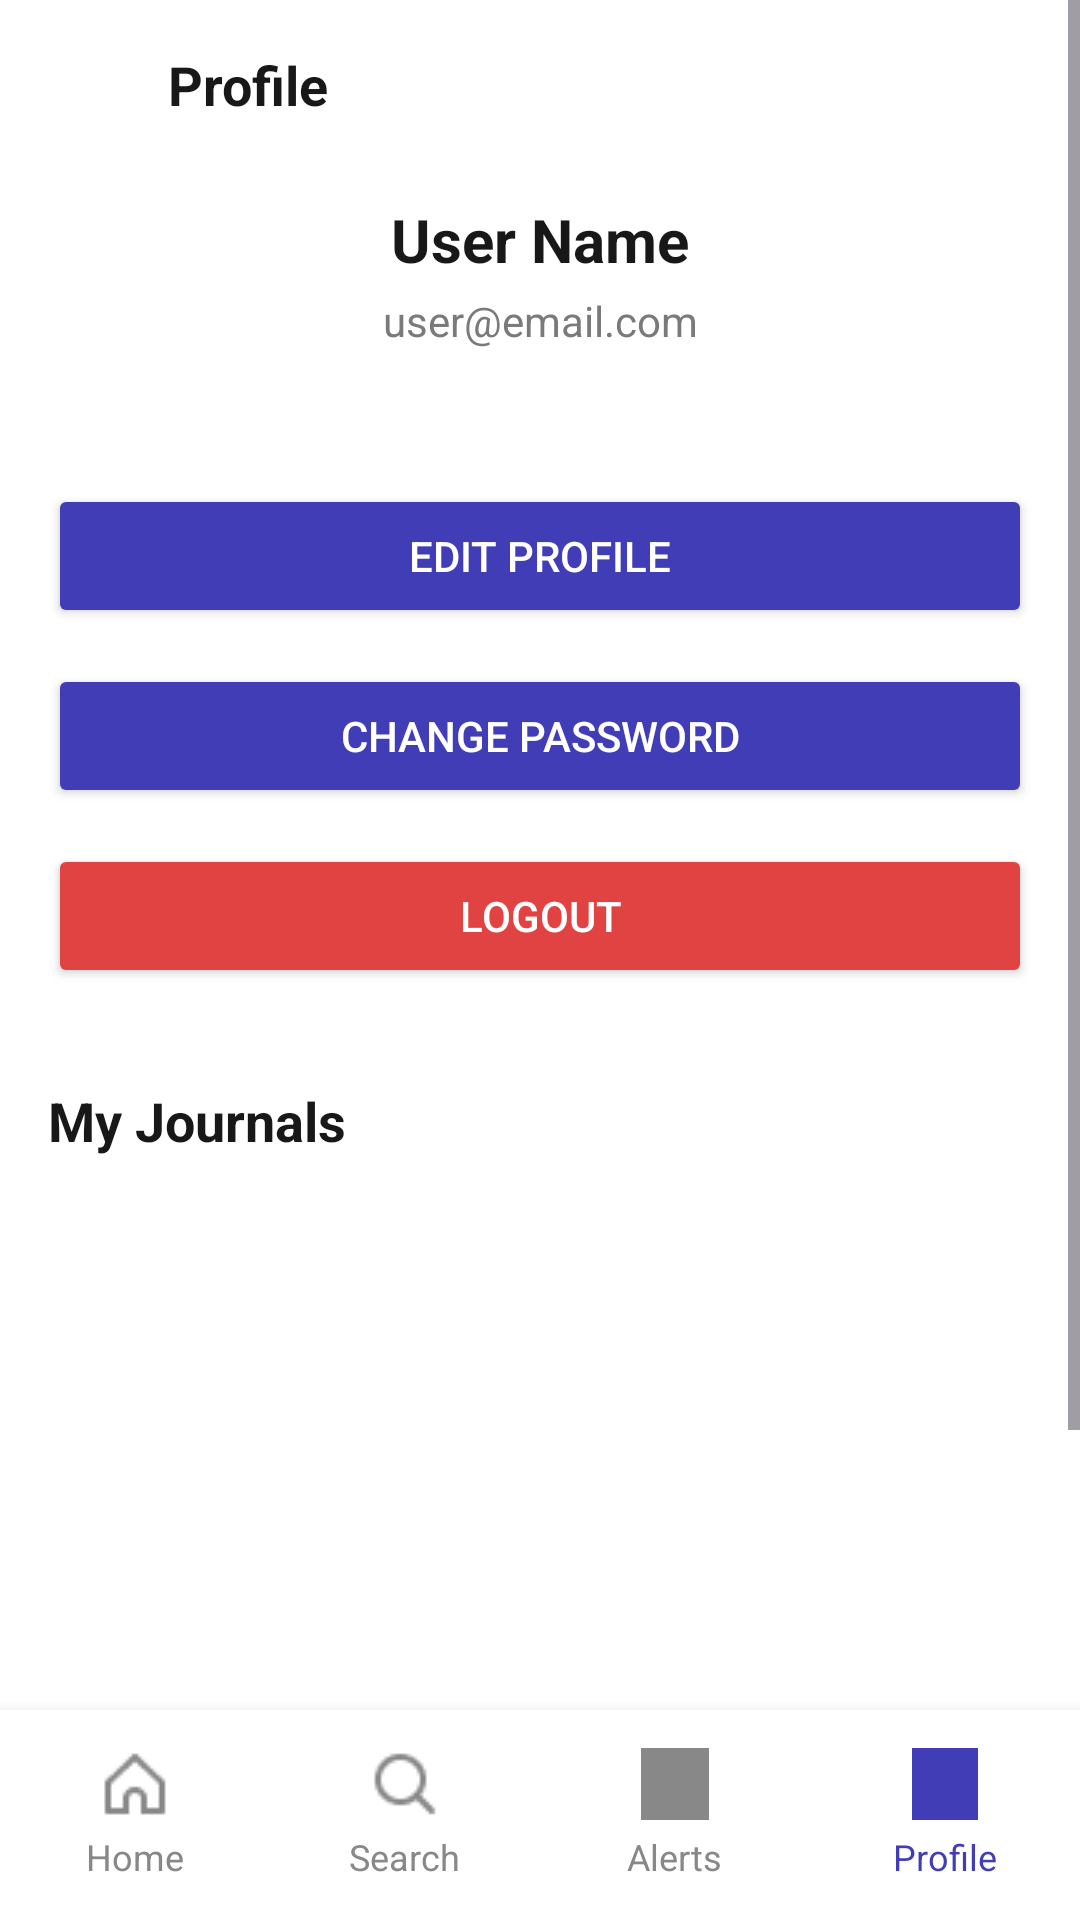

The Android layout XML behind this screen, and the referenced resources:
<!-- AndroidManifest.xml: application theme Theme.Smdprojectsoulwrite -->
<!-- res/layout/activity_profile.xml -->
<RelativeLayout
    xmlns:android="http://schemas.android.com/apk/res/android"
    xmlns:app="http://schemas.android.com/apk/res-auto"
    android:layout_width="match_parent"
    android:layout_height="match_parent"
    android:background="@color/white">

    
    <ScrollView
        android:layout_width="match_parent"
        android:layout_height="match_parent"
        android:layout_above="@+id/bottom_bar">

        <LinearLayout
            android:layout_width="match_parent"
            android:layout_height="wrap_content"
            android:orientation="vertical">

            
            <LinearLayout
                android:layout_width="match_parent"
                android:layout_height="wrap_content"
                android:orientation="horizontal"
                android:padding="16dp"
                android:gravity="center_vertical">

                <ImageView
                    android:id="@+id/back_button"
                    android:layout_width="24dp"
                    android:layout_height="24dp"
                    android:src="@drawable/ic_arrow_back"
                    android:clickable="true"
                    android:focusable="true"/>
                <TextView
                    android:layout_width="wrap_content"
                    android:layout_height="wrap_content"
                    android:text="Profile"
                    android:textSize="18sp"
                    android:textStyle="bold"
                    android:textColor="#181818"
                    android:layout_marginStart="16dp"/>
            </LinearLayout>


            
            <TextView
                android:id="@+id/profile_name"
                android:layout_width="match_parent"
                android:layout_height="wrap_content"
                android:text="User Name"
                android:textSize="20sp"
                android:textStyle="bold"
                android:textColor="#181818"
                android:gravity="center"
                android:layout_marginTop="10dp"/>

            
            <TextView
                android:id="@+id/profile_email"
                android:layout_width="match_parent"
                android:layout_height="wrap_content"
                android:text="user@email.com"
                android:textSize="14sp"
                android:textColor="#7a7a7a"
                android:gravity="center"
                android:layout_marginTop="4dp"/>

            
            <TextView
                android:id="@+id/profile_phone"
                android:layout_width="match_parent"
                android:layout_height="wrap_content"
                android:text=""
                android:textSize="14sp"
                android:textColor="#7a7a7a"
                android:gravity="center"
                android:layout_marginTop="2dp"/>

            
            <Button
                android:id="@+id/edit_profile_button"
                android:layout_width="match_parent"
                android:layout_height="wrap_content"
                android:layout_marginLeft="16dp"
                android:layout_marginRight="16dp"
                android:layout_marginTop="24dp"
                android:text="Edit Profile"
                android:backgroundTint="@color/blue"
                android:textColor="@color/white"/>

            
            <Button
                android:id="@+id/change_password_button"
                android:layout_width="match_parent"
                android:layout_height="wrap_content"
                android:layout_marginLeft="16dp"
                android:layout_marginRight="16dp"
                android:layout_marginTop="12dp"
                android:text="Change Password"
                android:backgroundTint="@color/blue"
                android:textColor="@color/white"/>

            
            <Button
                android:id="@+id/logout_button"
                android:layout_width="match_parent"
                android:layout_height="wrap_content"
                android:layout_marginLeft="16dp"
                android:layout_marginRight="16dp"
                android:layout_marginTop="12dp"
                android:text="Logout"
                android:backgroundTint="#E14242"
                android:textColor="@color/white"/>

            
            <TextView
                android:layout_width="match_parent"
                android:layout_height="wrap_content"
                android:text="My Journals"
                android:textSize="18sp"
                android:textStyle="bold"
                android:textColor="#181818"
                android:padding="16dp"
                android:layout_marginTop="16dp"/>

            
            <androidx.recyclerview.widget.RecyclerView
                android:id="@+id/journals_recycler_view"
                android:layout_width="match_parent"
                android:layout_height="wrap_content"
                android:paddingHorizontal="16dp"
                android:minHeight="200dp"/>

            
            <TextView
                android:id="@+id/empty_view"
                android:layout_width="match_parent"
                android:layout_height="wrap_content"
                android:text="No journals yet. Start writing!"
                android:textSize="16sp"
                android:textColor="#888888"
                android:gravity="center"
                android:padding="32dp"
                android:visibility="gone"/>

            <View
                android:layout_width="match_parent"
                android:layout_height="80dp"/>
        </LinearLayout>
    </ScrollView>

    
    <LinearLayout
        android:id="@+id/bottom_bar"
        android:layout_width="match_parent"
        android:layout_height="70dp"
        android:layout_alignParentBottom="true"
        android:orientation="horizontal"
        android:background="#FFFFFF"
        android:elevation="8dp"
        android:weightSum="4">

        
        <LinearLayout
            android:id="@+id/home_icon"
            android:layout_width="0dp"
            android:layout_height="match_parent"
            android:layout_weight="1"
            android:orientation="vertical"
            android:gravity="center"
            android:clickable="true"
            android:focusable="true">

            <ImageView
                android:layout_width="24dp"
                android:layout_height="24dp"
                android:src="@drawable/homeicon"
                app:tint="#888888"/>
            <TextView
                android:layout_width="wrap_content"
                android:layout_height="wrap_content"
                android:text="Home"
                android:textColor="#888888"
                android:textSize="12sp"
                android:layout_marginTop="4dp"/>
        </LinearLayout>

        
        <LinearLayout
            android:id="@+id/search_icon"
            android:layout_width="0dp"
            android:layout_height="match_parent"
            android:layout_weight="1"
            android:orientation="vertical"
            android:gravity="center"
            android:clickable="true"
            android:focusable="true">

            <ImageView
                android:layout_width="24dp"
                android:layout_height="24dp"
                android:src="@drawable/searchicon"
                app:tint="#888888"/>
            <TextView
                android:layout_width="wrap_content"
                android:layout_height="wrap_content"
                android:text="Search"
                android:textColor="#888888"
                android:textSize="12sp"
                android:layout_marginTop="4dp"/>
        </LinearLayout>

        
        <LinearLayout
            android:id="@+id/alerts_icon"
            android:layout_width="0dp"
            android:layout_height="match_parent"
            android:layout_weight="1"
            android:orientation="vertical"
            android:gravity="center"
            android:clickable="true"
            android:focusable="true">

            <ImageView
                android:layout_width="24dp"
                android:layout_height="24dp"
                android:src="@drawable/alertsicon"
                app:tint="#888888"/>
            <TextView
                android:layout_width="wrap_content"
                android:layout_height="wrap_content"
                android:text="Alerts"
                android:textColor="#888888"
                android:textSize="12sp"
                android:layout_marginTop="4dp"/>
        </LinearLayout>

        
        <LinearLayout
            android:id="@+id/profile_icon"
            android:layout_width="0dp"
            android:layout_height="match_parent"
            android:layout_weight="1"
            android:orientation="vertical"
            android:gravity="center"
            android:clickable="true"
            android:focusable="true">

            <ImageView
                android:layout_width="24dp"
                android:layout_height="24dp"
                android:src="@drawable/profileicon"
                app:tint="@color/blue"/>
            <TextView
                android:layout_width="wrap_content"
                android:layout_height="wrap_content"
                android:text="Profile"
                android:textColor="@color/blue"
                android:textSize="12sp"
                android:layout_marginTop="4dp"/>
        </LinearLayout>
    </LinearLayout>
</RelativeLayout>
<!-- resources referenced by this layout -->
<resources>
  <color name="blue">#413DB6</color>
  <color name="white">#FFFFFFFF</color>
  <!-- drawable alertsicon: png bitmap (drawable, 1283 bytes) -->
  <!-- drawable homeicon: png bitmap (drawable, 423 bytes) -->
  <!-- drawable profileicon: png bitmap (drawable, 1242 bytes) -->
  <!-- drawable searchicon: png bitmap (drawable, 523 bytes) -->
  <style name="Theme.Smdprojectsoulwrite" parent="Base.Theme.Smdprojectsoulwrite" />
  <style name="Base.Theme.Smdprojectsoulwrite" parent="Theme.Material3.DayNight.NoActionBar">
          
          
      </style>
</resources>
